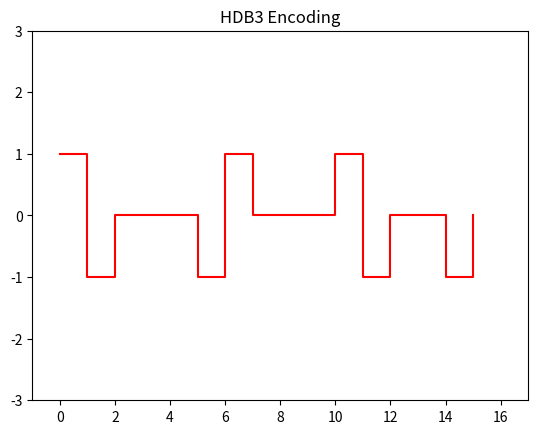

Reproduce this figure in Python.
import matplotlib.pyplot as plt
import numpy as np
# pre_n = '010010000100001100000000000000000000000001010001001001001010000101'
# pre_n = '100110001000000111'
pre_n = '1100001000000000'
length = len(pre_n)
pre_list = list(pre_n)
for ch in range (0,length):
    pre_list[ch] = int (pre_list[ch])
store_list = pre_list

print(pre_list)
ich = -1 ;
for ch in range (0,length):
    if pre_list[ch] == 1 :
        ich = ich * (-1)
    pre_list[ch] = pre_list[ch]*ich;

pre_flag_num = 0;
flag_zero = 0;
for ch in range (0,length):
    if pre_list[ch] != 0 :
        flag_num = pre_list[ch];
        flag_zero = 0;
    else:
        flag_zero += 1;
    if flag_zero == 4 :
        if flag_num == pre_flag_num :
            pre_list[ch-3] = flag_num * -1;
            pre_list[ch] = flag_num * -1;
            pre_flag_num = flag_num * -1;
            for ch_temp in range(ch+1,length):
                pre_list[ch_temp] = pre_list[ch_temp] * -1
        else:
            pre_list[ch] = flag_num ;
        pre_flag_num = pre_list[ch];
        flag_zero = 0;
print(pre_list)

# flag_zero = 0;
# for ch in range (0,length):
#     if flag_zero == 2 :
#         if flag_num == pre_list[ch]:
#             flag_zero = 0
#             for ch_temp in range(ch-3, ch+1):
#                 pre_list[ch_temp] = 0;
#     if flag_zero == 3 :
#         if pre_list[ch] != 0 :
#             flag_zero = 0;
#             for ch_temp in range(ch-3, ch+1):
#                 pre_list[ch_temp] = 0;
#     if pre_list[ch] != 0 :
#         flag_num = pre_list[ch]
#         flag_zero = 0;
#     else:
#         flag_zero += 1;
#     pre_list[ch] = abs(pre_list[ch])


# if pre_list is store_list:
#     print(pre_list)


x = np.arange(len(pre_list))


pre_list = np.asarray(pre_list)

t = 0.5 * np.arange(len(pre_list) - 1)
t2 = np.arange(len(pre_list))

print(pre_list)
plt.step(t2, pre_list, 'r', linewidth = 1.5, where='post', label='data')
plt.xlim(-1, len(pre_list) + 1)
plt.ylim(-3, 3)
plt.title('HDB3 Encoding')
plt.show()
